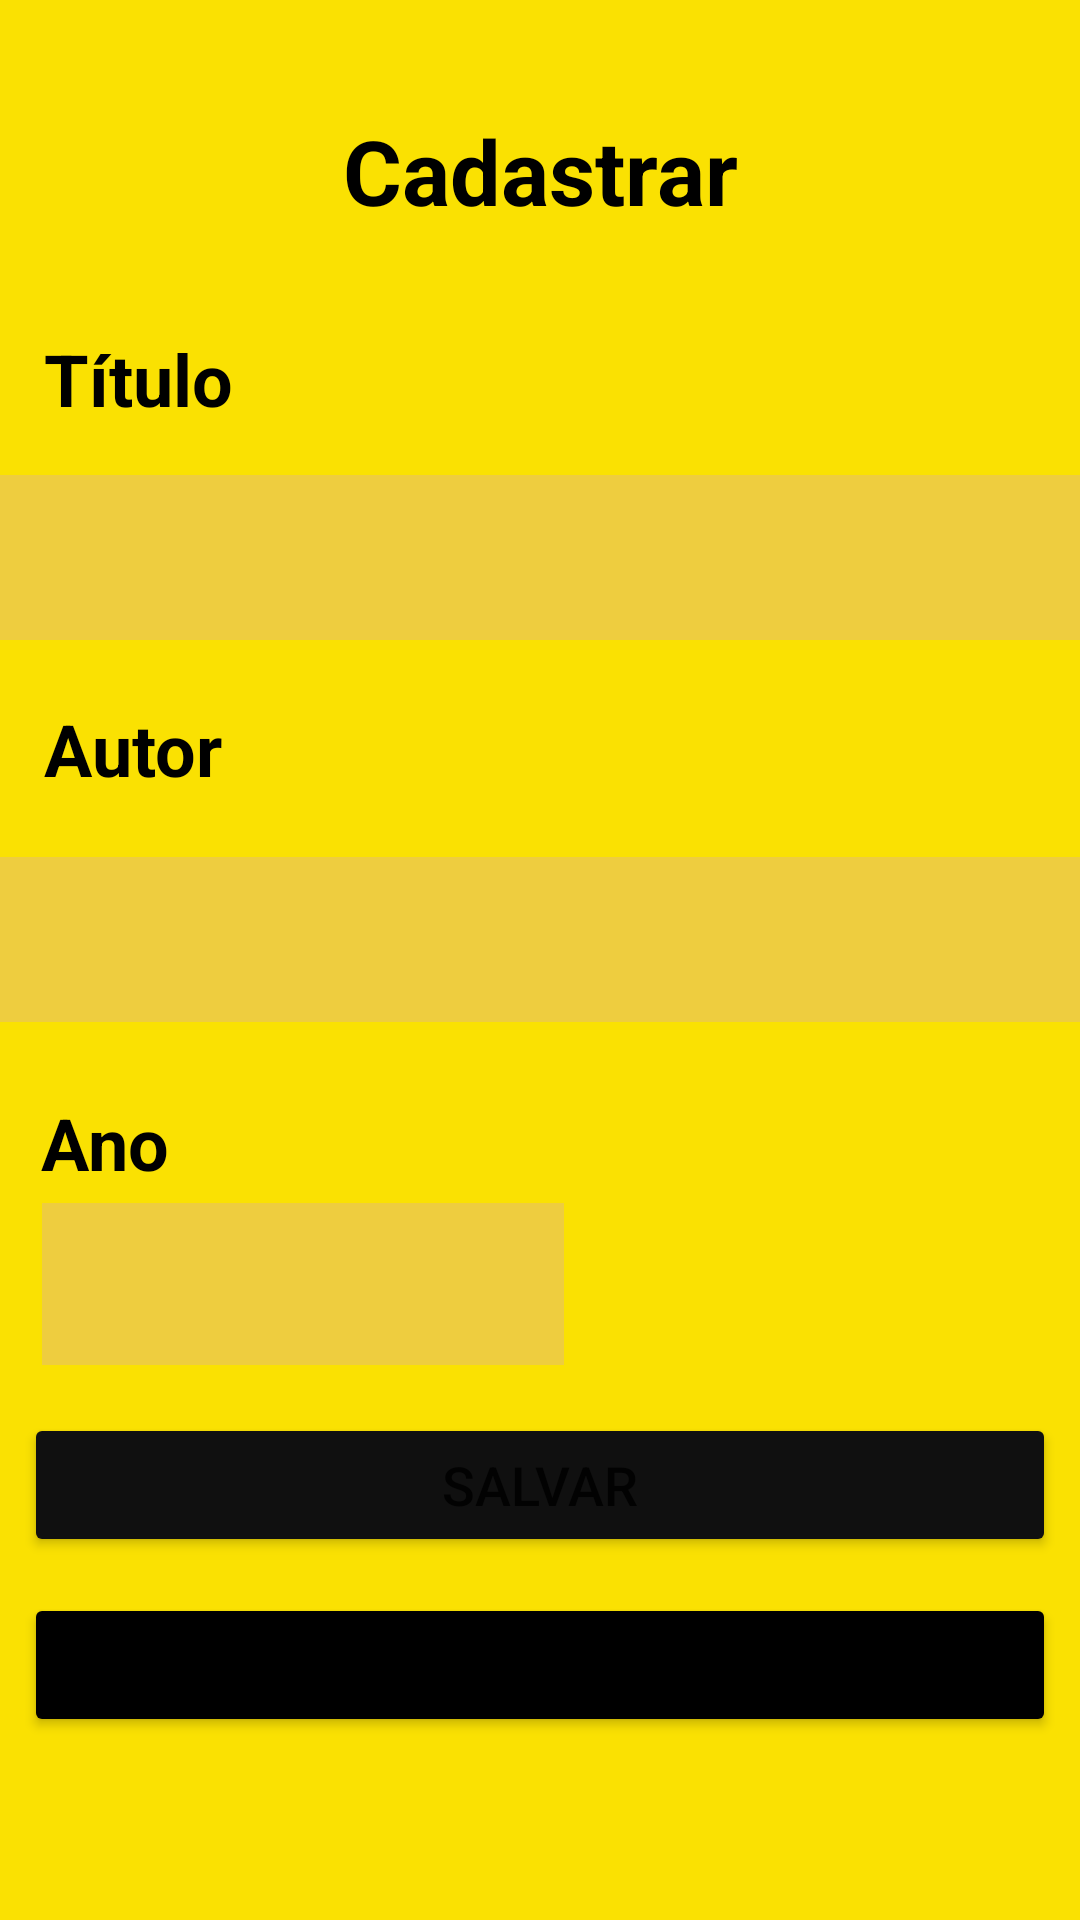

Write the Android layout XML for this screen, with the resource values it uses.
<!-- AndroidManifest.xml: application theme Theme.UniLIvros -->
<!-- res/layout/activity_tela_cadastro.xml -->
<?xml version="1.0" encoding="utf-8"?>
<androidx.constraintlayout.widget.ConstraintLayout xmlns:android="http://schemas.android.com/apk/res/android"
    xmlns:app="http://schemas.android.com/apk/res-auto"
    xmlns:tools="http://schemas.android.com/tools"
    android:layout_width="match_parent"
    android:layout_height="match_parent"
    tools:context=".activity.telaCadastro">

    <TextView
        android:id="@+id/textView3"
        android:layout_width="0dp"
        android:layout_height="50dp"
        android:layout_marginTop="32dp"
        android:gravity="center"
        android:text="Cadastrar"
        android:textColor="#000000"
        android:textSize="30sp"
        android:textStyle="bold"
        app:layout_constraintEnd_toEndOf="parent"
        app:layout_constraintHorizontal_bias="0.498"
        app:layout_constraintStart_toStartOf="parent"
        app:layout_constraintTop_toTopOf="parent" />

    <TextView
        android:id="@+id/textView4"
        android:layout_width="wrap_content"
        android:layout_height="wrap_content"
        android:layout_marginStart="8dp"
        android:layout_marginLeft="8dp"
        android:layout_marginTop="28dp"
        android:text="Título"
        android:textColor="#000000"
        android:textSize="24sp"
        android:textStyle="bold"
        app:layout_constraintEnd_toEndOf="parent"
        app:layout_constraintHorizontal_bias="0.023"
        app:layout_constraintStart_toStartOf="parent"
        app:layout_constraintTop_toBottomOf="@+id/textView3" />

    <EditText
        android:id="@+id/edtTitulo"
        android:layout_width="373dp"
        android:layout_height="55dp"
        android:layout_marginStart="8dp"
        android:layout_marginLeft="8dp"
        android:layout_marginTop="16dp"
        android:layout_marginEnd="8dp"
        android:layout_marginRight="8dp"
        android:background="#9AE6C168"
        android:ems="10"
        android:inputType="textPersonName"
        app:layout_constraintEnd_toEndOf="parent"
        app:layout_constraintHorizontal_bias="0.333"
        app:layout_constraintStart_toStartOf="parent"
        app:layout_constraintTop_toBottomOf="@+id/textView4" />

    <TextView
        android:id="@+id/textView5"
        android:layout_width="wrap_content"
        android:layout_height="wrap_content"
        android:layout_marginStart="8dp"
        android:layout_marginLeft="8dp"
        android:layout_marginTop="20dp"
        android:text="Autor"
        android:textColor="#000000"
        android:textSize="24sp"
        android:textStyle="bold"
        app:layout_constraintEnd_toEndOf="parent"
        app:layout_constraintHorizontal_bias="0.023"
        app:layout_constraintStart_toStartOf="parent"
        app:layout_constraintTop_toBottomOf="@+id/edtTitulo" />

    <EditText
        android:id="@+id/edtAutor"
        android:layout_width="373dp"
        android:layout_height="55dp"
        android:layout_marginStart="8dp"
        android:layout_marginLeft="8dp"
        android:layout_marginTop="20dp"
        android:layout_marginEnd="8dp"
        android:layout_marginRight="8dp"
        android:background="#9AE6C168"
        android:ems="10"
        android:inputType="textPersonName"
        app:layout_constraintEnd_toEndOf="parent"
        app:layout_constraintHorizontal_bias="0.375"
        app:layout_constraintStart_toStartOf="parent"
        app:layout_constraintTop_toBottomOf="@+id/textView5" />

    <TextView
        android:id="@+id/textView6"
        android:layout_width="wrap_content"
        android:layout_height="wrap_content"
        android:layout_marginTop="24dp"
        android:text="Ano"
        android:textColor="#000000"
        android:textSize="24sp"
        android:textStyle="bold"
        app:layout_constraintEnd_toEndOf="parent"
        app:layout_constraintHorizontal_bias="0.043"
        app:layout_constraintStart_toStartOf="parent"
        app:layout_constraintTop_toBottomOf="@+id/edtAutor" />

    <EditText
        android:id="@+id/edtAno"
        android:layout_width="174dp"
        android:layout_height="54dp"
        android:layout_marginStart="8dp"
        android:layout_marginLeft="8dp"
        android:layout_marginTop="4dp"
        android:layout_marginEnd="8dp"
        android:layout_marginRight="8dp"
        android:background="#9AE6C168"
        android:ems="10"
        android:inputType="textPersonName"
        app:layout_constraintEnd_toEndOf="parent"
        app:layout_constraintHorizontal_bias="0.036"
        app:layout_constraintStart_toStartOf="parent"
        app:layout_constraintTop_toBottomOf="@+id/textView6" />

    <Button
        android:id="@+id/btnSalvar"
        android:layout_width="0dp"
        android:layout_height="wrap_content"
        android:layout_marginStart="8dp"
        android:layout_marginLeft="8dp"
        android:layout_marginTop="16dp"
        android:layout_marginEnd="8dp"
        android:layout_marginRight="8dp"
        android:text="SALVAR"
        android:textSize="18sp"
        app:backgroundTint="#101010"
        app:layout_constraintEnd_toEndOf="parent"
        app:layout_constraintStart_toStartOf="parent"
        app:layout_constraintTop_toBottomOf="@+id/edtAno" />

    <Button
        android:id="@+id/btnVoltar"
        android:layout_width="0dp"
        android:layout_height="wrap_content"
        android:layout_marginStart="8dp"
        android:layout_marginLeft="8dp"
        android:layout_marginTop="12dp"
        android:layout_marginEnd="8dp"
        android:layout_marginRight="8dp"
        android:text="VOLTAR"
        android:textSize="18sp"
        app:backgroundTint="#000000"
        app:layout_constraintEnd_toEndOf="parent"
        app:layout_constraintStart_toStartOf="parent"
        app:layout_constraintTop_toBottomOf="@+id/btnSalvar" />
</androidx.constraintlayout.widget.ConstraintLayout>
<!-- resources referenced by this layout -->
<resources>
  <style name="Theme.UniLIvros" parent="Theme.MaterialComponents.DayNight.DarkActionBar">
          
          <item name="colorPrimary">@color/purple_500</item>
          <item name="colorPrimaryVariant">@color/purple_700</item>
          <item name="colorOnPrimary">@color/white</item>
          
          <item name="colorSecondary">@color/teal_200</item>
          <item name="colorSecondaryVariant">@color/teal_700</item>
          <item name="colorOnSecondary">@color/black</item>
          
          <item name="android:statusBarColor" tools:targetApi="l">?attr/colorPrimaryVariant</item>
          
          <item name="android:colorBackground">#FAE102</item>
      </style>
  <!-- not gathered from this repository: default colours our renderer supplied (Android Studio template values) -->
  <color name="purple_500">#FF6200EE</color>
  <color name="purple_700">#FF3700B3</color>
  <color name="teal_200">#FF03DAC5</color>
  <color name="teal_700">#FF018786</color>
  <color name="black">#FF000000</color>
  <color name="white">#FFFFFFFF</color>
</resources>
